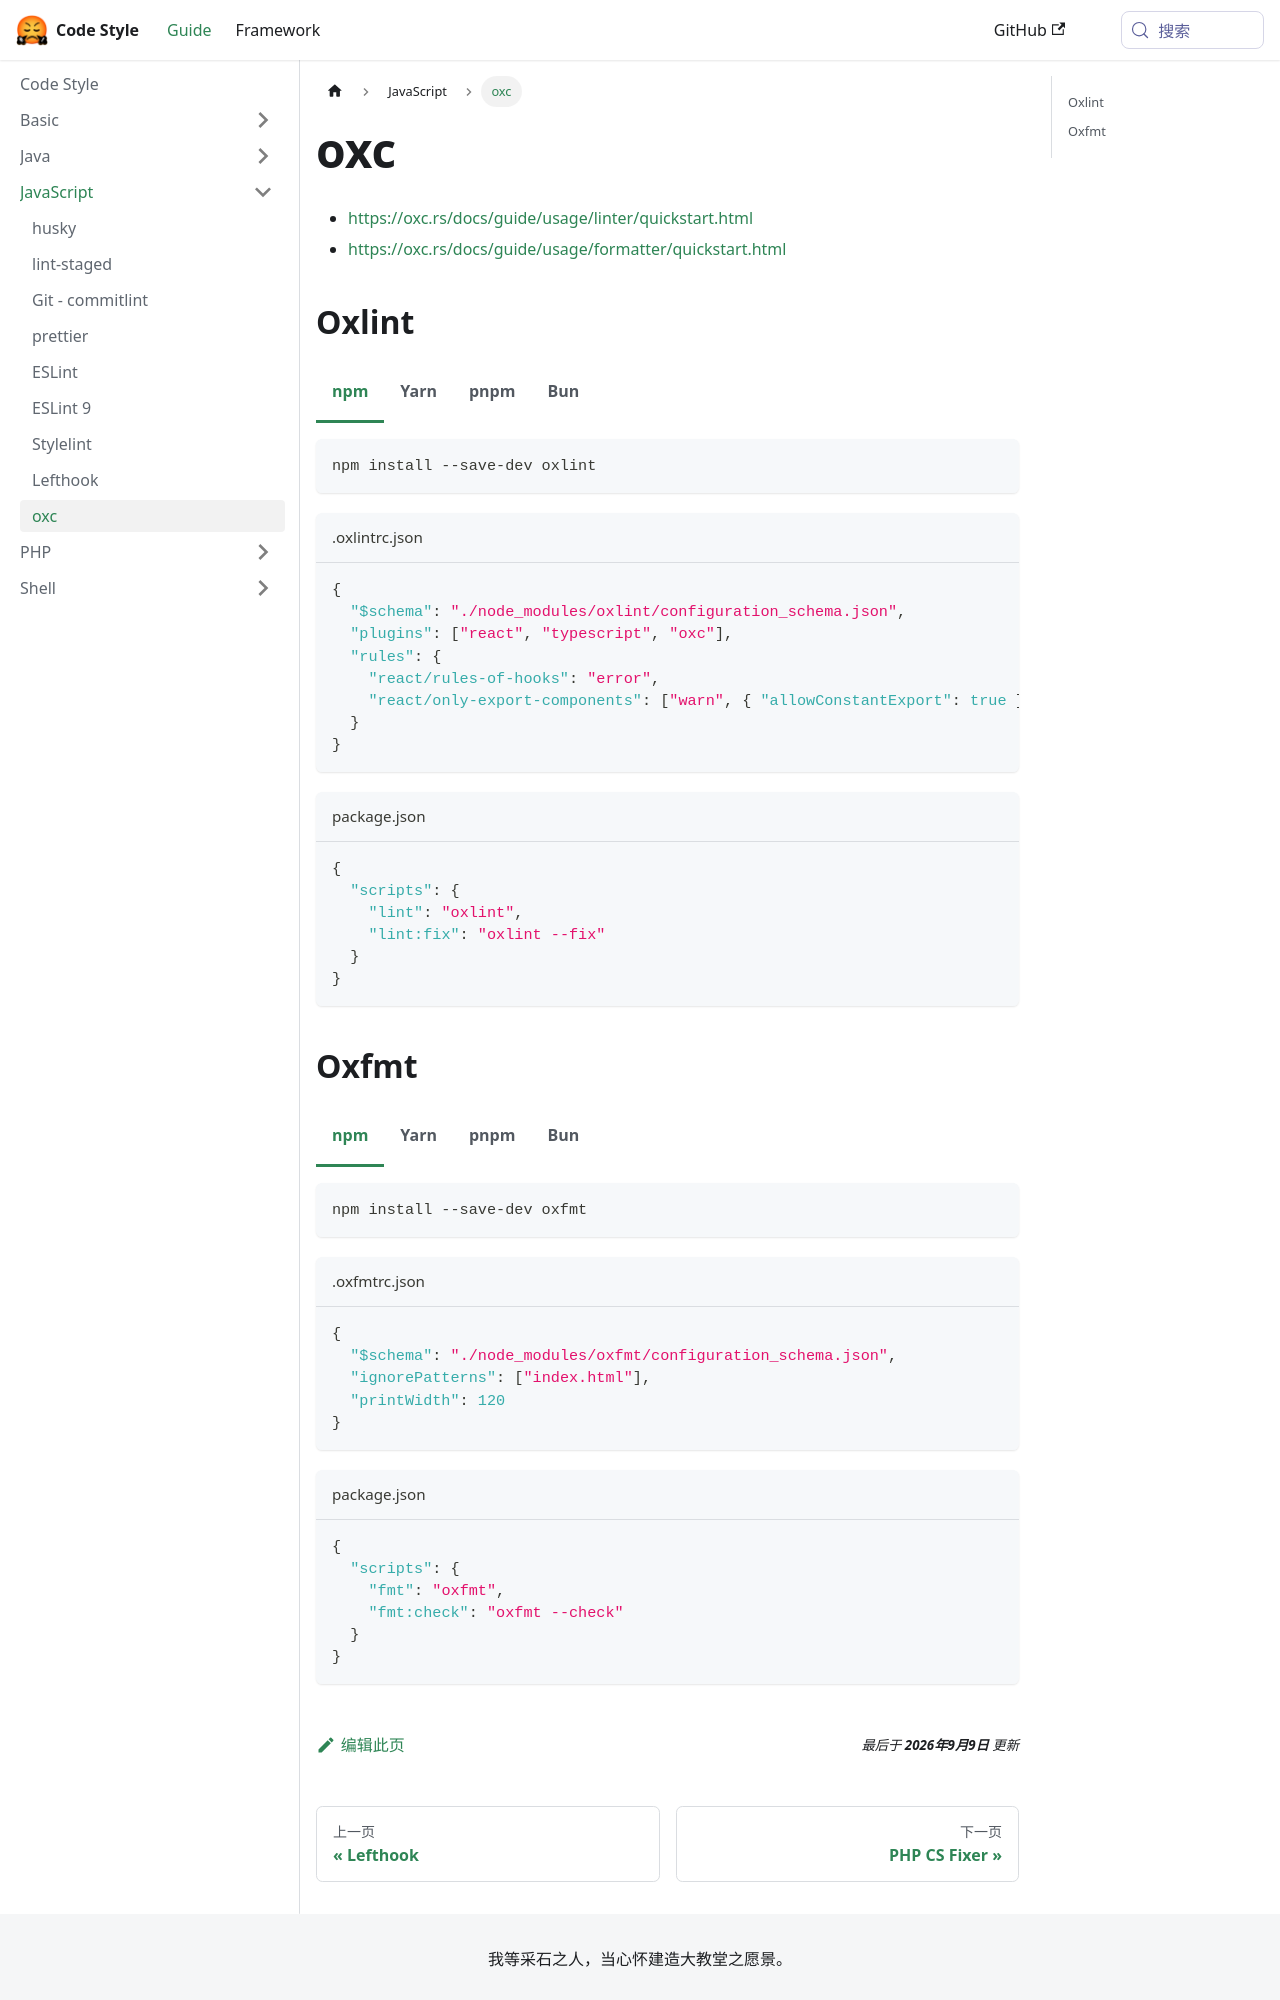

repository: liuzhaowei55/style.fanfou.dev · page: docs/javascript/oxc/index.html · generator: docusaurus

# oxc

- https://oxc.rs/docs/guide/usage/linter/quickstart.html
- https://oxc.rs/docs/guide/usage/formatter/quickstart.html

## Oxlint

```bash npm2yarn
npm install --save-dev oxlint
```

```json title=".oxlintrc.json"
{
  "$schema": "./node_modules/oxlint/configuration_schema.json",
  "plugins": ["react", "typescript", "oxc"],
  "rules": {
    "react/rules-of-hooks": "error",
    "react/only-export-components": ["warn", { "allowConstantExport": true }]
  }
}
```

```json title="package.json"
{
  "scripts": {
    "lint": "oxlint",
    "lint:fix": "oxlint --fix"
  }
}
```
